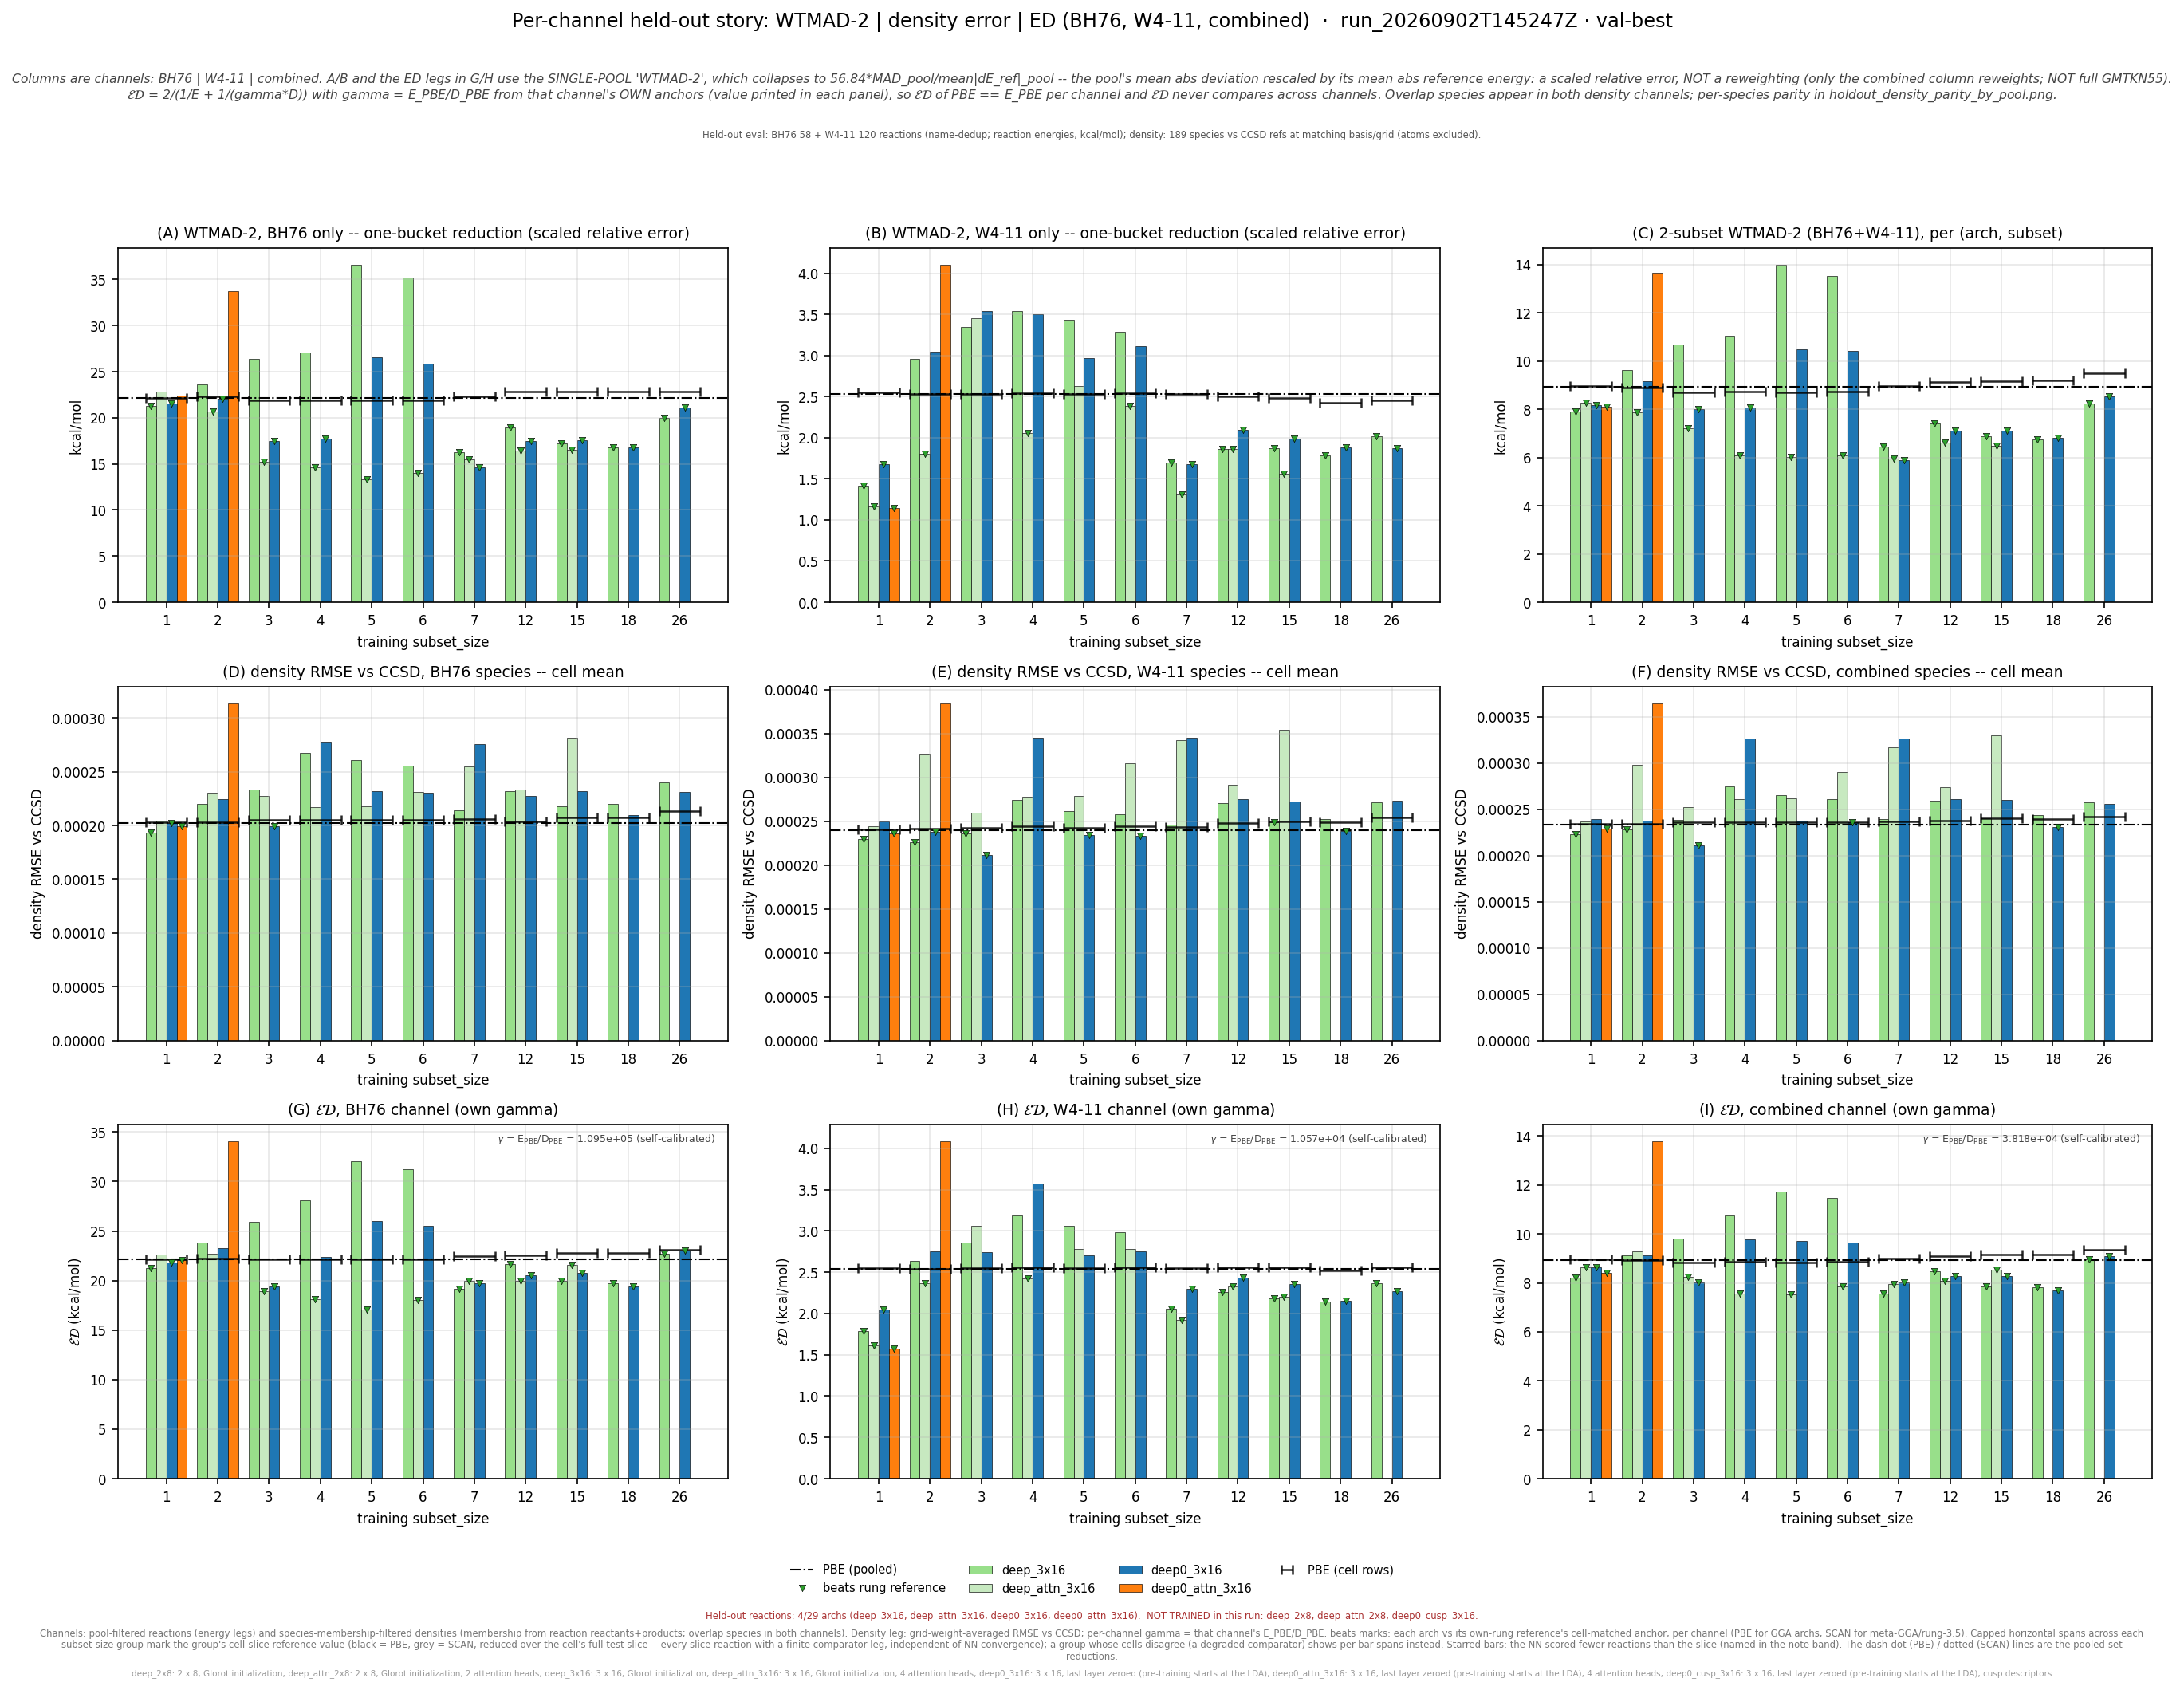

Data behind this chart, as committed beside it:
leg, arch, arch_stored, subset_size, n_reactions, n_density_species, E_kcalmol, D_rmse, gamma, gammaD_kcalmol, ED_kcalmol, E_pbe_kcalmol, D_pbe_rmse, ED_pbe_kcalmol, beats_pbe, E_scan_kcalmol, D_scan_rmse, ED_scan_kcalmol, beats_scan, ED_pbe_cell_kcalmol, ED_scan_cell_kcalmol, n_reactions_slice, D_insample_rmse, n_insample_species
bh76_wtmad2, deep_3x16, medium, 1, 58, 66, 21.27, 0.0001934, 109475, 21.17, 21.22, 22.11, 0.000202, 22.11, True, , , , , 22.17, , 58, , 
bh76_wtmad2, deep_3x16, medium, 2, 57, 64, 23.61, 0.0002201, 109475, 24.1, 23.85, 22.11, 0.000202, 22.11, False, , , , , 22.26, , 57, , 
bh76_wtmad2, deep_3x16, medium, 3, 56, 62, 26.36, 0.0002336, 109475, 25.58, 25.96, 22.11, 0.000202, 22.11, False, , , , , 22.17, , 56, , 
bh76_wtmad2, deep_3x16, medium, 4, 56, 62, 27.04, 0.0002673, 109475, 29.27, 28.11, 22.11, 0.000202, 22.11, False, , , , , 22.17, , 56, , 
bh76_wtmad2, deep_3x16, medium, 5, 56, 62, 36.57, 0.0002608, 109475, 28.55, 32.07, 22.11, 0.000202, 22.11, False, , , , , 22.17, , 56, , 
bh76_wtmad2, deep_3x16, medium, 6, 56, 62, 35.22, 0.000256, 109475, 28.02, 31.21, 22.11, 0.000202, 22.11, False, , , , , 22.17, , 56, , 
bh76_wtmad2, deep_3x16, medium, 7, 57, 61, 16.27, 0.0002138, 109475, 23.41, 19.2, 22.11, 0.000202, 22.11, True, , , , , 22.43, , 57, , 
bh76_wtmad2, deep_3x16, medium, 12, 55, 59, 18.92, 0.0002319, 109475, 25.39, 21.68, 22.11, 0.000202, 22.11, True, , , , , 22.58, , 55, , 
bh76_wtmad2, deep_3x16, medium, 15, 55, 56, 17.21, 0.000218, 109475, 23.86, 20, 22.11, 0.000202, 22.11, True, , , , , 22.77, , 55, , 
bh76_wtmad2, deep_3x16, medium, 18, 55, 56, 16.75, 0.00022, 109475, 24.09, 19.76, 22.11, 0.000202, 22.11, True, , , , , 22.77, , 55, , 
bh76_wtmad2, deep_3x16, medium, 26, 55, 51, 19.98, 0.0002404, 109475, 26.32, 22.71, 22.11, 0.000202, 22.11, True, , , , , 23.09, , 55, , 
bh76_wtmad2, deep_attn_3x16, medium_attn, 1, 58, 66, 22.81, 0.0002044, 109475, 22.38, 22.59, 22.11, 0.000202, 22.11, False, , , , , 22.17, , 58, , 
bh76_wtmad2, deep_attn_3x16, medium_attn, 2, 57, 64, 20.64, 0.0002308, 109475, 25.27, 22.72, 22.11, 0.000202, 22.11, False, , , , , 22.26, , 57, , 
bh76_wtmad2, deep_attn_3x16, medium_attn, 3, 56, 62, 15.27, 0.0002272, 109475, 24.87, 18.92, 22.11, 0.000202, 22.11, True, , , , , 22.17, , 56, , 
bh76_wtmad2, deep_attn_3x16, medium_attn, 4, 56, 62, 14.65, 0.0002167, 109475, 23.73, 18.11, 22.11, 0.000202, 22.11, True, , , , , 22.17, , 56, , 
bh76_wtmad2, deep_attn_3x16, medium_attn, 5, 56, 62, 13.32, 0.0002176, 109475, 23.82, 17.09, 22.11, 0.000202, 22.11, True, , , , , 22.17, , 56, , 
bh76_wtmad2, deep_attn_3x16, medium_attn, 6, 56, 62, 13.98, 0.0002312, 109475, 25.31, 18.01, 22.11, 0.000202, 22.11, True, , , , , 22.17, , 56, , 
bh76_wtmad2, deep_attn_3x16, medium_attn, 7, 57, 61, 15.52, 0.0002549, 109475, 27.91, 19.95, 22.11, 0.000202, 22.11, True, , , , , 22.43, , 57, , 
bh76_wtmad2, deep_attn_3x16, medium_attn, 12, 55, 59, 16.45, 0.000233, 109475, 25.51, 20, 22.11, 0.000202, 22.11, True, , , , , 22.58, , 55, , 
bh76_wtmad2, deep_attn_3x16, medium_attn, 15, 55, 56, 16.56, 0.0002815, 109475, 30.81, 21.54, 22.11, 0.000202, 22.11, True, , , , , 22.77, , 55, , 
bh76_wtmad2, deep0_3x16, deep_3x16, 1, 58, 66, 21.52, 0.000202, 109475, 22.11, 21.81, 22.11, 0.000202, 22.11, True, , , , , 22.17, , 58, , 
bh76_wtmad2, deep0_3x16, deep_3x16, 2, 57, 64, 22.03, 0.0002248, 109475, 24.61, 23.25, 22.11, 0.000202, 22.11, False, , , , , 22.26, , 57, , 
bh76_wtmad2, deep0_3x16, deep_3x16, 3, 56, 62, 17.52, 0.0001993, 109475, 21.82, 19.43, 22.11, 0.000202, 22.11, True, , , , , 22.17, , 56, , 
bh76_wtmad2, deep0_3x16, deep_3x16, 4, 56, 62, 17.75, 0.0002779, 109475, 30.43, 22.42, 22.11, 0.000202, 22.11, False, , , , , 22.17, , 56, , 
bh76_wtmad2, deep0_3x16, deep_3x16, 5, 56, 62, 26.57, 0.0002323, 109475, 25.43, 25.99, 22.11, 0.000202, 22.11, False, , , , , 22.17, , 56, , 
bh76_wtmad2, deep0_3x16, deep_3x16, 6, 56, 62, 25.88, 0.0002306, 109475, 25.25, 25.56, 22.11, 0.000202, 22.11, False, , , , , 22.17, , 56, , 
bh76_wtmad2, deep0_3x16, deep_3x16, 7, 57, 61, 14.64, 0.0002754, 109475, 30.15, 19.71, 22.11, 0.000202, 22.11, True, , , , , 22.43, , 57, , 
bh76_wtmad2, deep0_3x16, deep_3x16, 12, 55, 59, 17.5, 0.0002275, 109475, 24.9, 20.55, 22.11, 0.000202, 22.11, True, , , , , 22.58, , 55, , 
bh76_wtmad2, deep0_3x16, deep_3x16, 15, 55, 56, 17.6, 0.0002321, 109475, 25.41, 20.8, 22.11, 0.000202, 22.11, True, , , , , 22.77, , 55, , 
bh76_wtmad2, deep0_3x16, deep_3x16, 18, 55, 56, 16.8, 0.0002094, 109475, 22.92, 19.39, 22.11, 0.000202, 22.11, True, , , , , 22.77, , 55, , 
bh76_wtmad2, deep0_3x16, deep_3x16, 26, 55, 51, 21.11, 0.0002311, 109475, 25.3, 23.01, 22.11, 0.000202, 22.11, True, , , , , 23.09, , 55, , 
bh76_wtmad2, deep0_attn_3x16, deep_attn_3x16, 1, 58, 66, 22.38, 0.000199, 109475, 21.78, 22.08, 22.11, 0.000202, 22.11, True, , , , , 22.17, , 58, , 
bh76_wtmad2, deep0_attn_3x16, deep_attn_3x16, 2, 57, 64, 33.73, 0.0003137, 109475, 34.34, 34.03, 22.11, 0.000202, 22.11, False, , , , , 22.26, , 57, , 
w411_wtmad2, deep_3x16, medium, 1, 119, 119, 1.412, 0.00023, 10571, 2.432, 1.787, 2.536, 0.0002399, 2.536, True, , , , , 2.548, , 119, , 
w411_wtmad2, deep_3x16, medium, 2, 120, 118, 2.954, 0.0002258, 10571, 2.387, 2.641, 2.536, 0.0002399, 2.536, False, , , , , 2.544, , 120, , 
w411_wtmad2, deep_3x16, medium, 3, 120, 117, 3.35, 0.0002356, 10571, 2.491, 2.857, 2.536, 0.0002399, 2.536, False, , , , , 2.55, , 120, , 
w411_wtmad2, deep_3x16, medium, 4, 119, 116, 3.538, 0.0002743, 10571, 2.9, 3.187, 2.536, 0.0002399, 2.536, False, , , , , 2.561, , 119, , 
w411_wtmad2, deep_3x16, medium, 5, 120, 117, 3.429, 0.0002615, 10571, 2.764, 3.061, 2.536, 0.0002399, 2.536, False, , , , , 2.55, , 120, , 
w411_wtmad2, deep_3x16, medium, 6, 119, 116, 3.288, 0.000258, 10571, 2.727, 2.981, 2.536, 0.0002399, 2.536, False, , , , , 2.559, , 119, , 
w411_wtmad2, deep_3x16, medium, 7, 118, 115, 1.696, 0.0002462, 10571, 2.602, 2.054, 2.536, 0.0002399, 2.536, True, , , , , 2.551, , 118, , 
w411_wtmad2, deep_3x16, medium, 12, 114, 109, 1.861, 0.0002708, 10571, 2.863, 2.256, 2.536, 0.0002399, 2.536, True, , , , , 2.562, , 114, , 
w411_wtmad2, deep_3x16, medium, 15, 113, 107, 1.868, 0.0002486, 10571, 2.628, 2.184, 2.536, 0.0002399, 2.536, True, , , , , 2.558, , 113, , 
w411_wtmad2, deep_3x16, medium, 18, 111, 106, 1.789, 0.0002527, 10571, 2.671, 2.143, 2.536, 0.0002399, 2.536, True, , , , , 2.524, , 111, , 
w411_wtmad2, deep_3x16, medium, 26, 104, 101, 2.015, 0.0002713, 10571, 2.868, 2.367, 2.536, 0.0002399, 2.536, True, , , , , 2.563, , 104, , 
w411_wtmad2, deep_attn_3x16, medium_attn, 1, 119, 119, 1.168, 0.0002444, 10571, 2.583, 1.609, 2.536, 0.0002399, 2.536, True, , , , , 2.548, , 119, , 
w411_wtmad2, deep_attn_3x16, medium_attn, 2, 120, 118, 1.801, 0.0003262, 10571, 3.448, 2.366, 2.536, 0.0002399, 2.536, True, , , , , 2.544, , 120, , 
w411_wtmad2, deep_attn_3x16, medium_attn, 3, 120, 117, 3.457, 0.0002593, 10571, 2.741, 3.058, 2.536, 0.0002399, 2.536, False, , , , , 2.55, , 120, , 
w411_wtmad2, deep_attn_3x16, medium_attn, 4, 119, 116, 2.06, 0.0002781, 10571, 2.94, 2.423, 2.536, 0.0002399, 2.536, True, , , , , 2.561, , 119, , 
w411_wtmad2, deep_attn_3x16, medium_attn, 5, 120, 117, 2.629, 0.0002791, 10571, 2.95, 2.78, 2.536, 0.0002399, 2.536, False, , , , , 2.55, , 120, , 
w411_wtmad2, deep_attn_3x16, medium_attn, 6, 119, 116, 2.382, 0.0003156, 10571, 3.336, 2.78, 2.536, 0.0002399, 2.536, False, , , , , 2.559, , 119, , 
w411_wtmad2, deep_attn_3x16, medium_attn, 7, 118, 115, 1.309, 0.0003425, 10571, 3.621, 1.923, 2.536, 0.0002399, 2.536, True, , , , , 2.551, , 118, , 
w411_wtmad2, deep_attn_3x16, medium_attn, 12, 114, 109, 1.867, 0.0002917, 10571, 3.083, 2.326, 2.536, 0.0002399, 2.536, True, , , , , 2.562, , 114, , 
w411_wtmad2, deep_attn_3x16, medium_attn, 15, 113, 107, 1.562, 0.0003538, 10571, 3.74, 2.204, 2.536, 0.0002399, 2.536, True, , , , , 2.558, , 113, , 
w411_wtmad2, deep0_3x16, deep_3x16, 1, 119, 119, 1.679, 0.0002492, 10571, 2.634, 2.051, 2.536, 0.0002399, 2.536, True, , , , , 2.548, , 119, , 
w411_wtmad2, deep0_3x16, deep_3x16, 2, 120, 118, 3.048, 0.0002376, 10571, 2.511, 2.754, 2.536, 0.0002399, 2.536, False, , , , , 2.544, , 120, , 
w411_wtmad2, deep0_3x16, deep_3x16, 3, 120, 117, 3.544, 0.0002111, 10571, 2.231, 2.738, 2.536, 0.0002399, 2.536, False, , , , , 2.55, , 120, , 
w411_wtmad2, deep0_3x16, deep_3x16, 4, 119, 116, 3.505, 0.0003452, 10571, 3.649, 3.575, 2.536, 0.0002399, 2.536, False, , , , , 2.561, , 119, , 
w411_wtmad2, deep0_3x16, deep_3x16, 5, 120, 117, 2.969, 0.0002346, 10571, 2.48, 2.703, 2.536, 0.0002399, 2.536, False, , , , , 2.55, , 120, , 
w411_wtmad2, deep0_3x16, deep_3x16, 6, 119, 116, 3.116, 0.0002332, 10571, 2.466, 2.753, 2.536, 0.0002399, 2.536, False, , , , , 2.559, , 119, , 
w411_wtmad2, deep0_3x16, deep_3x16, 7, 118, 115, 1.675, 0.0003452, 10571, 3.649, 2.296, 2.536, 0.0002399, 2.536, True, , , , , 2.551, , 118, , 
... 39 more rows
